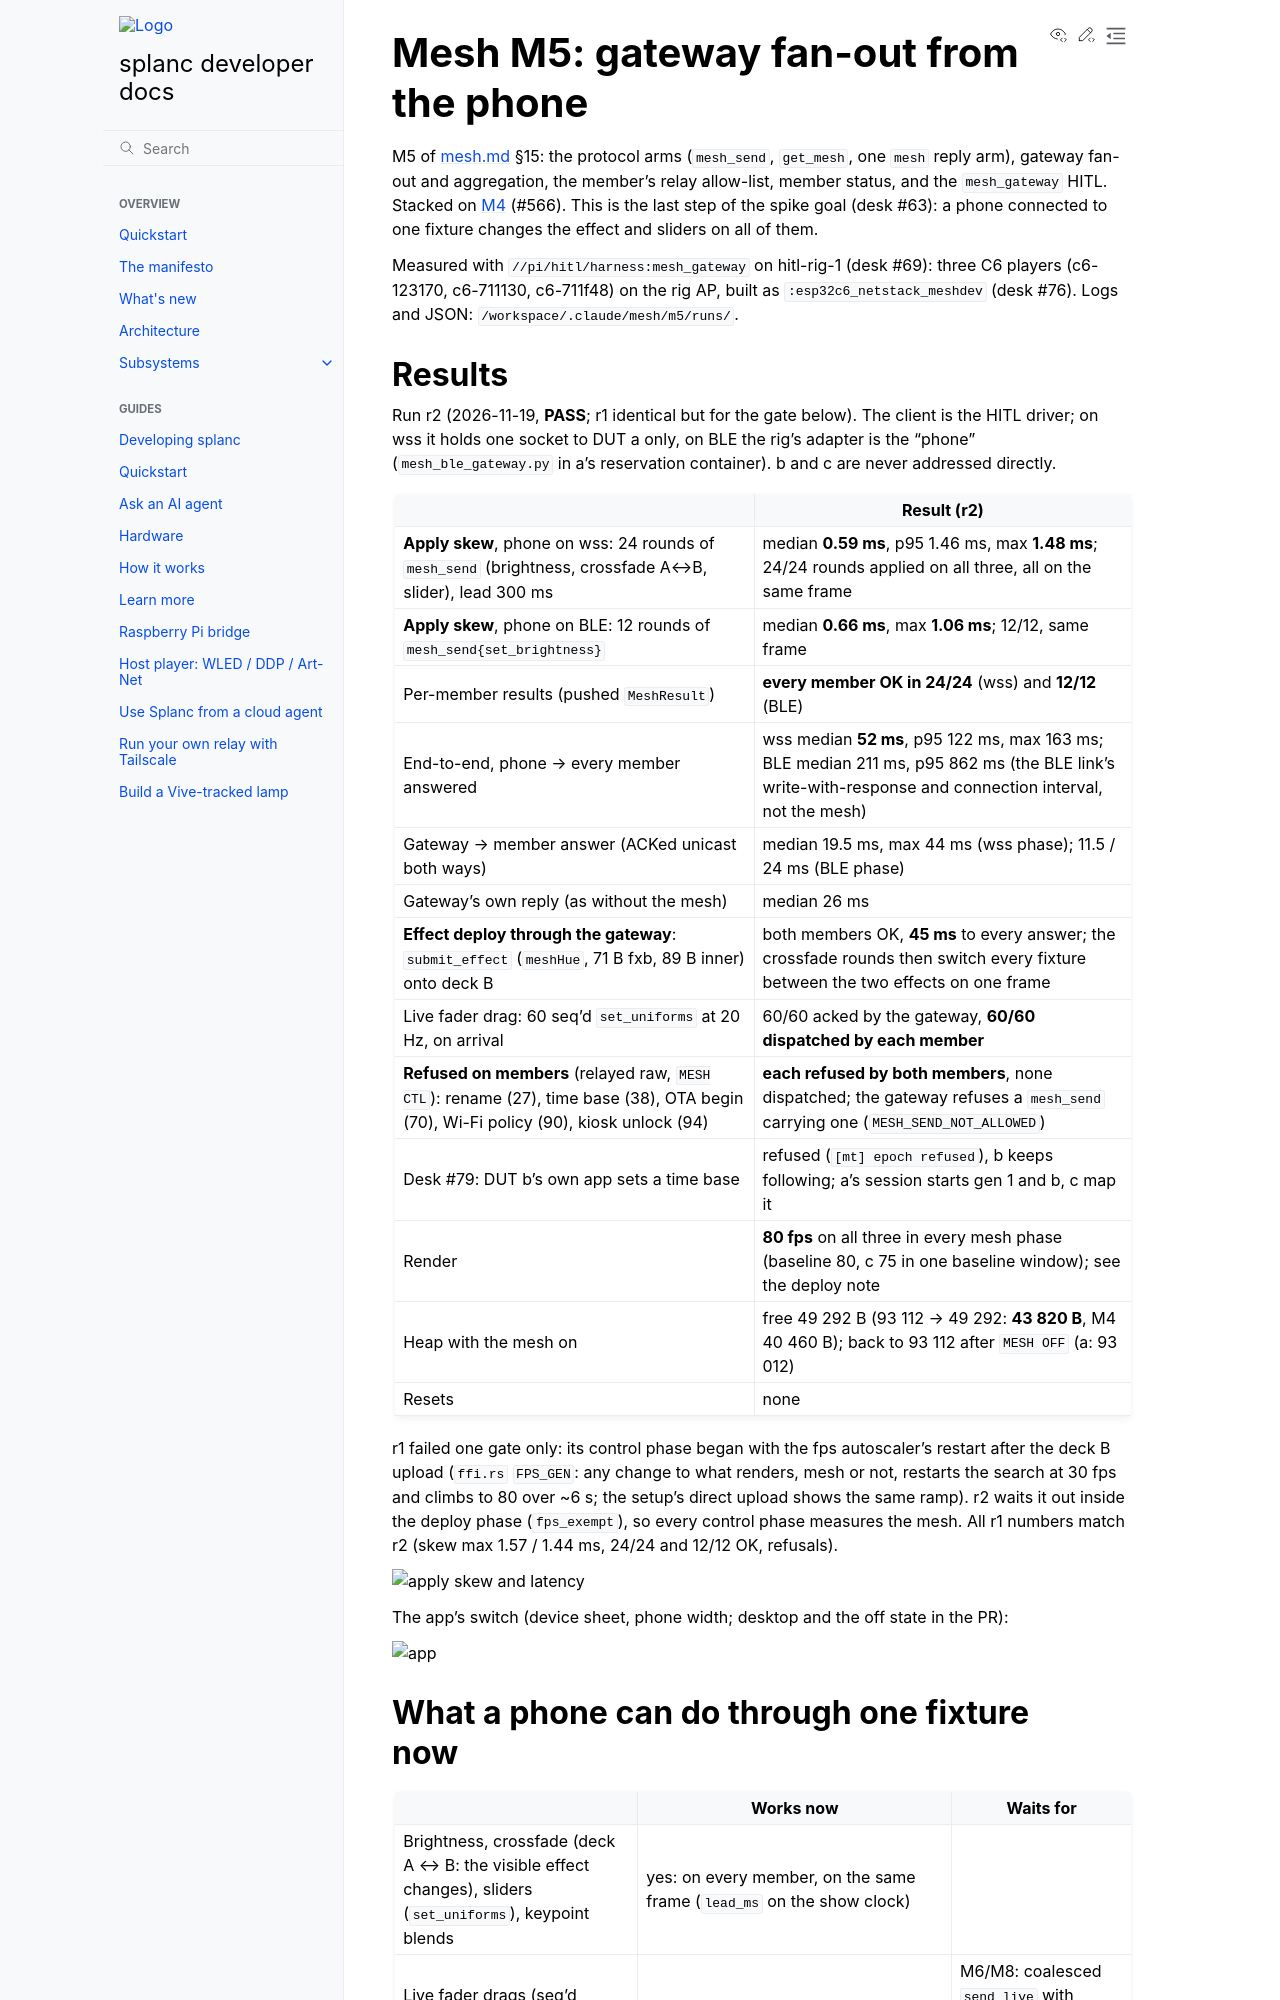

repository: fughilli/splanc · page: pr-preview/pr-492/docs/docs/design/mesh-m5.html · generator: sphinx

# Mesh M5: gateway fan-out from the phone

M5 of [mesh.md](mesh.md) §15: the protocol arms (`mesh_send`, `get_mesh`, one `mesh` reply
arm), gateway fan-out and aggregation, the member's relay allow-list, member status, and the
`mesh_gateway` HITL. Stacked on [M4](mesh-m4.md) (#566). This is the last step of the spike
goal (desk #63): a phone connected to one fixture changes the effect and sliders on all of
them.

Measured with `//pi/hitl/harness:mesh_gateway` on hitl-rig-1 (desk #69): three C6 players
(c6-123170, c6-711130, c6-711f48) on the rig AP, built as `:esp32c6_netstack_meshdev`
(desk #76). Logs and JSON: `/workspace/.claude/mesh/m5/runs/`.

## Results

Run r2 (2026-11-19, **PASS**; r1 identical but for the gate below). The client is the HITL
driver; on wss it holds one socket to DUT a only, on BLE the rig's adapter is the "phone"
(`mesh_ble_gateway.py` in a's reservation container). b and c are never addressed directly.

| | Result (r2) |
| --- | --- |
| **Apply skew**, phone on wss: 24 rounds of `mesh_send` (brightness, crossfade A↔B, slider), lead 300 ms | median **0.59 ms**, p95 1.46 ms, max **1.48 ms**; 24/24 rounds applied on all three, all on the same frame |
| **Apply skew**, phone on BLE: 12 rounds of `mesh_send{set_brightness}` | median **0.66 ms**, max **1.06 ms**; 12/12, same frame |
| Per-member results (pushed `MeshResult`) | **every member OK in 24/24** (wss) and **12/12** (BLE) |
| End-to-end, phone → every member answered | wss median **52 ms**, p95 122 ms, max 163 ms; BLE median 211 ms, p95 862 ms (the BLE link's write-with-response and connection interval, not the mesh) |
| Gateway → member answer (ACKed unicast both ways) | median 19.5 ms, max 44 ms (wss phase); 11.5 / 24 ms (BLE phase) |
| Gateway's own reply (as without the mesh) | median 26 ms |
| **Effect deploy through the gateway**: `submit_effect` (`meshHue`, 71 B fxb, 89 B inner) onto deck B | both members OK, **45 ms** to every answer; the crossfade rounds then switch every fixture between the two effects on one frame |
| Live fader drag: 60 seq'd `set_uniforms` at 20 Hz, on arrival | 60/60 acked by the gateway, **60/60 dispatched by each member** |
| **Refused on members** (relayed raw, `MESH CTL`): rename (27), time base (38), OTA begin (70), Wi-Fi policy (90), kiosk unlock (94) | **each refused by both members**, none dispatched; the gateway refuses a `mesh_send` carrying one (`MESH_SEND_NOT_ALLOWED`) |
| Desk #79: DUT b's own app sets a time base | refused (`[mt] epoch refused`), b keeps following; a's session starts gen 1 and b, c map it |
| Render | **80 fps** on all three in every mesh phase (baseline 80, c 75 in one baseline window); see the deploy note |
| Heap with the mesh on | free 49 292 B (93 112 → 49 292: **43 820 B**, M4 40 460 B); back to 93 112 after `MESH OFF` (a: 93 012) |
| Resets | none |

r1 failed one gate only: its control phase began with the fps autoscaler's restart after
the deck B upload (`ffi.rs` `FPS_GEN`: any change to what renders, mesh or not, restarts the
search at 30 fps and climbs to 80 over ~6 s; the setup's direct upload shows the same ramp).
r2 waits it out inside the deploy phase (`fps_exempt`), so every control phase measures the
mesh. All r1 numbers match r2 (skew max 1.57 / 1.44 ms, 24/24 and 12/12 OK, refusals).

![apply skew and latency](img/mesh-m5-skew-latency.png)

The app's switch (device sheet, phone width; desktop and the off state in the PR):

![app](img/mesh-m5-app-phone.png)

## What a phone can do through one fixture now

| | Works now | Waits for |
| --- | --- | --- |
| Brightness, crossfade (deck A ↔ B: the visible effect changes), sliders (`set_uniforms`), keypoint blends | yes: on every member, on the same frame (`lead_ms` on the show clock) | |
| Live fader drags (seq'd `set_uniforms`, commit off) | yes: on arrival, no reply traffic | M6/M8: coalesced `send_live` with member-side interpolation (§6.4) |
| A new effect program | if its `submit_effect` fits one mesh packet (~170 B: an effect with no uniforms, e.g. the 71 B `meshHue`); bigger ones reach the connected fixture only | **M6** (blob distribution) |
| `set_effect` by id | toggles a deck on every member (on the C6 a deck holds one effect, so "switch effect" is a crossfade to the other deck) | M6 (effect store by blob id) |
| Member list, targets (one fixture, a group) | `get_mesh` lists the members (RSSI, fps, heap, sync, last error); `MeshTargets.nodes` / `group` work on the wire | **M8** (app list and target picker) |

## Design
